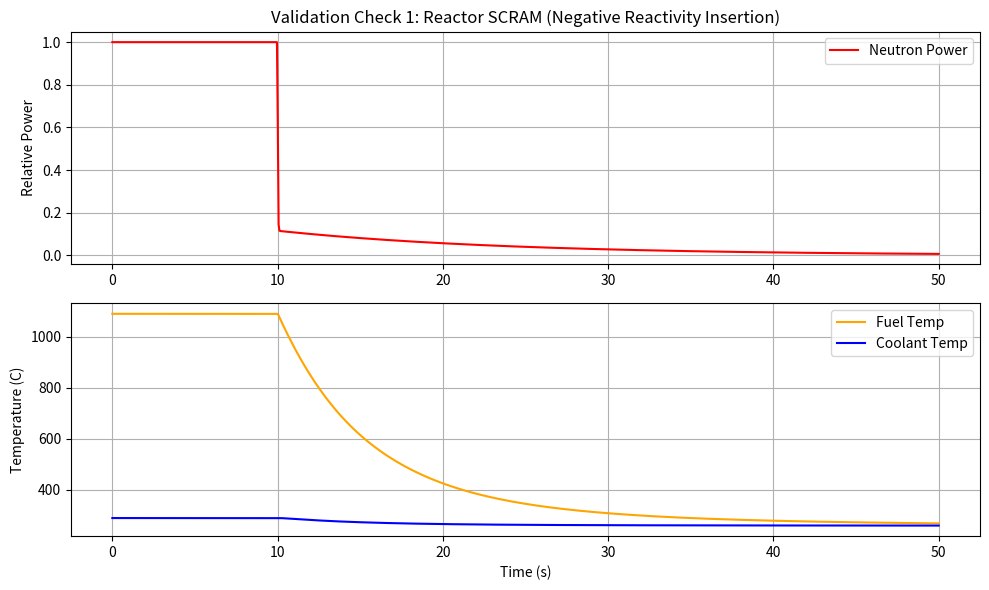

Write the Python code that produced this figure.
import numpy as np
import matplotlib.pyplot as plt
from scipy.integrate import solve_ivp

# --- CONSTANTS (PHWR/CANDU approximations) ---
BETA = 0.0065        # Delayed neutron fraction
LAMBDA = 0.08        # Precursor decay constant (avg 1/s)
GEN_TIME = 0.001     # Neutron generation time (s)

# Thermal Props
Cp_f = 300           # Fuel specific heat (J/kg-K)
Cp_c = 4200          # Coolant specific heat (J/kg-K)
M_f = 40000          # Mass of fuel (kg)
M_c = 5000           # Mass of coolant in core (kg)
UA = 2.5e6           # Heat transfer coefficient (W/K)
W_nominal = 8000     # Nominal coolant flow rate (kg/s)
Tin = 260            # Inlet temp (C)

# --- THE PHYSICS KERNEL ---
def reactor_dynamics(t, y, reactivity_func, flow_func):
    """
    Solves the coupled Point Kinetics & Thermal-Hydraulics
    y[0]: Relative Neutron Power (n/n0) - Dimensionless
    y[1]: Precursor Concentration (Normalized)
    y[2]: Fuel Temperature (C)
    y[3]: Coolant Temperature (C)
    """
    P, C, Tf, Tc = y
    
    # Get current external controls
    rho = reactivity_func(t)
    W = flow_func(t)
    
    # 1. Neutron Kinetics (Point Kinetics)
    # dP/dt = ((rho - beta)/L)*P + lambda*C
    dP_dt = ((rho - BETA) / GEN_TIME) * P + LAMBDA * C
    
    # dC/dt = (beta/L)*P - lambda*C
    dC_dt = (BETA / GEN_TIME) * P - LAMBDA * C
    
    # 2. Thermal Hydraulics (Lumped Parameter)
    # Power generated in Watts (assuming P=1.0 is 2000 MWth)
    Power_Watts = P * 2000e6 
    
    # Heat transfer Fuel -> Coolant
    Q_trans = UA * (Tf - Tc)
    
    # Fuel Temp Eq: Heat In (Fission) - Heat Out (Transfer)
    dTf_dt = (Power_Watts - Q_trans) / (M_f * Cp_f)
    
    # Coolant Temp Eq: Heat In (Transfer) - Heat Out (Flow)
    # Note: If flow W is 0, the second term vanishes (LOFA)
    if W > 0:
        Heat_Removal = 2 * W * Cp_c * (Tc - Tin)
    else:
        Heat_Removal = 0 # Loss of Flow
        
    dTc_dt = (Q_trans - Heat_Removal) / (M_c * Cp_c)
    
    return [dP_dt, dC_dt, dTf_dt, dTc_dt]

# --- SCENARIO 1: SCRAM (Reactor Trip) ---
def run_scram_simulation():
    # 1. Define the Scenario
    def reactivity_scram(t):
        if t < 10: return 0.0       # Normal Operation (Critical)
        return -0.05                # SCRAM (-5% reactivity) after 10s

    def flow_normal(t): 
        return W_nominal

    # 2. CALCULATE EQUILIBRIUM (The Fix)
    # We work backwards from Power = 1.0 to find the stable C, Tf, and Tc
    P0 = 1.0
    
    # Neutron Equilibrium: Creation = Decay
    # lambda * C0 = (beta / Lambda) * P0
    C0 = (BETA / (GEN_TIME * LAMBDA)) * P0
    
    # Thermal Equilibrium: Power In = Heat Out
    Q_eq = P0 * 2000e6  # 2000 MW
    
    # Coolant Temp Equilibrium (Heat into Coolant = Heat removed by Flow)
    # Q_eq = 2 * W * Cp_c * (Tc - Tin)
    # Tc = Tin + Q_eq / (2 * W * Cp_c)
    Tc0 = Tin + Q_eq / (2 * W_nominal * Cp_c)
    
    # Fuel Temp Equilibrium (Heat gen in Fuel = Heat transfer to Coolant)
    # Q_eq = UA * (Tf - Tc)
    # Tf = Tc + Q_eq / UA
    Tf0 = Tc0 + Q_eq / UA
    
    print(f"Calculated Initial Conditions: P={P0}, C={C0:.2f}, Tf={Tf0:.1f}, Tc={Tc0:.1f}")

    # 3. Set y0 with calculated values
    y0 = [P0, C0, Tf0, Tc0] 
    
    # Solve
    sol = solve_ivp(
        fun=lambda t, y: reactor_dynamics(t, y, reactivity_scram, flow_normal),
        t_span=[0, 50],
        t_eval=np.linspace(0, 50, 1000),
        y0=y0,
        method='LSODA'
    )
    return sol

# --- SCENARIO 2: LOSS OF FLOW (Pump Trip) ---
def run_lofa_simulation():
    # Scenario: Pumps trip at t=10s, Reactivity stays 0 (Assume failure to Scram)
    def reactivity_normal(t): return 0.0

    def flow_coastdown(t):
        if t < 10: return W_nominal
        # Exponential pump coastdown
        return W_nominal * np.exp(-(t-10)/5.0) 

    y0 = [1.0, 1.0, 600.0, 300.0]
    
    sol = solve_ivp(
        fun=lambda t, y: reactor_dynamics(t, y, reactivity_normal, flow_coastdown),
        t_span=[0, 50],
        t_eval=np.linspace(0, 50, 500),
        y0=y0,
        method='LSODA'
    )
    return sol

# --- PLOTTING FOR VALIDATION ---
def validate():
    # Run Scram
    sol = run_scram_simulation()
    
    plt.figure(figsize=(10, 6))
    
    # Subplot 1: Power (The "Prompt Jump")
    plt.subplot(2, 1, 1)
    plt.plot(sol.t, sol.y[0], 'r-', label='Neutron Power')
    plt.title('Validation Check 1: Reactor SCRAM (Negative Reactivity Insertion)')
    plt.ylabel('Relative Power')
    plt.grid(True)
    plt.legend()
    
    # Subplot 2: Temps (Thermal Inertia)
    plt.subplot(2, 1, 2)
    plt.plot(sol.t, sol.y[2], 'orange', label='Fuel Temp')
    plt.plot(sol.t, sol.y[3], 'blue', label='Coolant Temp')
    plt.ylabel('Temperature (C)')
    plt.xlabel('Time (s)')
    plt.grid(True)
    plt.legend()
    
    plt.tight_layout()
    plt.savefig('Validation_Graph.png')
    print("Validation graph generated: 'Validation_Graph.png'")

if __name__ == "__main__":
    validate()